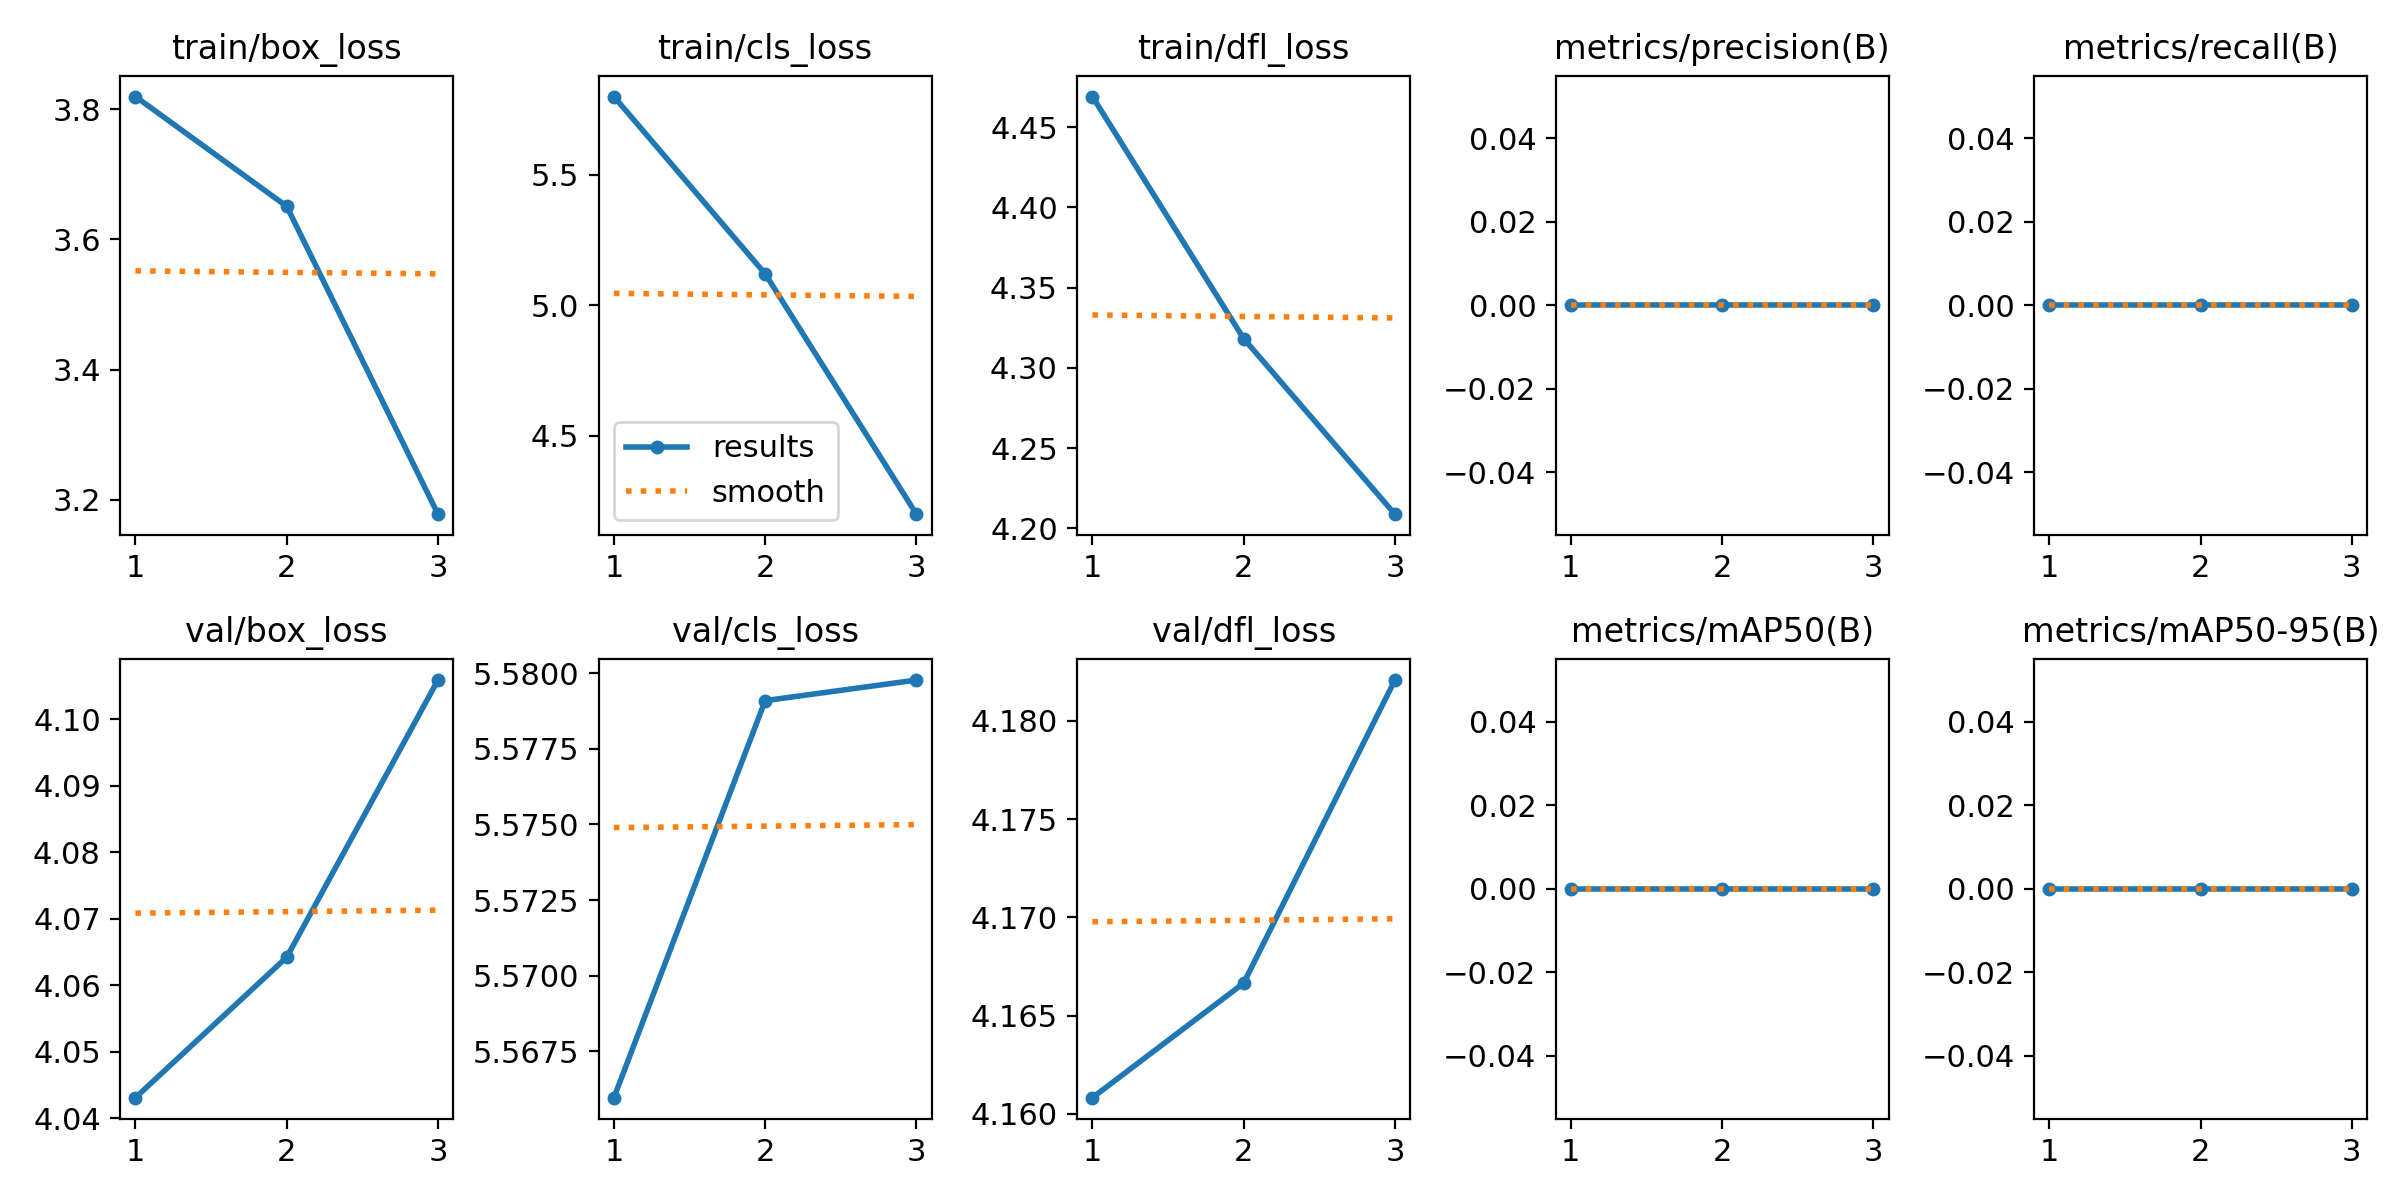

The file beside this chart, header and first rows:
epoch, time, train/box_loss, train/cls_loss, train/dfl_loss, metrics/precision(B), metrics/recall(B), metrics/mAP50(B), metrics/mAP50-95(B), val/box_loss, val/cls_loss, val/dfl_loss, lr/pg0, lr/pg1, lr/pg2
1, 59.47, 3.819, 5.8, 4.469, 0, 0, 0, 0, 4.043, 5.566, 4.161, 0.0001715, 0.0001715, 0.0001715
2, 119.6, 3.651, 5.121, 4.318, 0, 0, 0, 0, 4.064, 5.579, 4.167, 0.0002394, 0.0002394, 0.0002394
3, 177.4, 3.178, 4.199, 4.209, 0, 0, 0, 0, 4.106, 5.58, 4.182, 0.0001846, 0.0001846, 0.0001846
